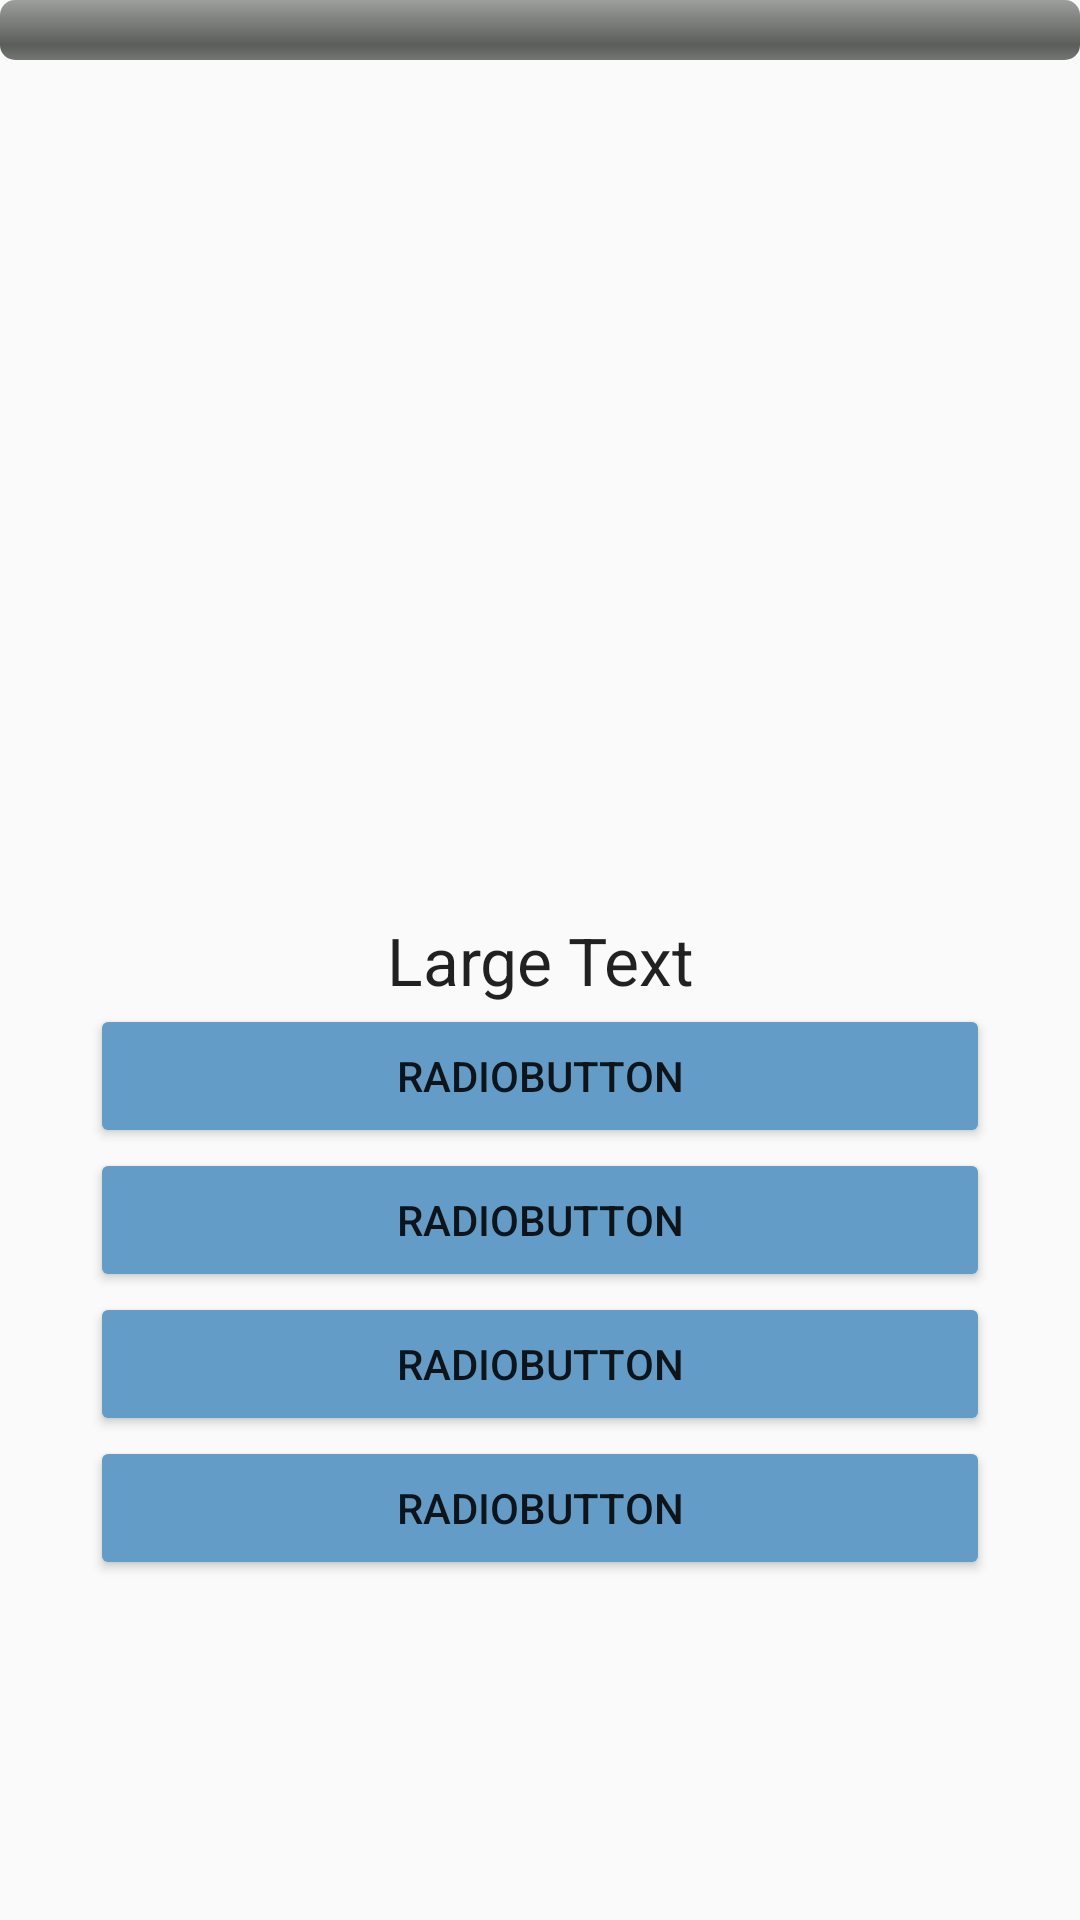

This screen was rendered from an Android layout file. Write that file and the resources it references.
<!-- AndroidManifest.xml: application theme AppTheme -->
<!-- res/layout/activity_which_pokemon.xml -->
<?xml version="1.0" encoding="utf-8"?>
<RelativeLayout xmlns:android="http://schemas.android.com/apk/res/android"
    xmlns:tools="http://schemas.android.com/tools"
    android:layout_width="match_parent"
    android:layout_height="match_parent"
    tools:context=".WhichPokemonActivity" >
    <ProgressBar
        android:max="6"
        android:id="@+id/progressBar"
        style="@android:style/Widget.ProgressBar.Horizontal"
        android:layout_width="match_parent"
        android:layout_height="wrap_content" />

    <android.support.v4.view.ViewPager
        xmlns:android="http://schemas.android.com/apk/res/android"
        android:id="@+id/pager"
        android:layout_width="match_parent"
        android:layout_height="match_parent" />

    <TextView
        android:gravity="center"
        android:layout_centerInParent="true"
        android:textAlignment="center"
        android:id="@+id/WPQuestion"
        android:layout_width="match_parent"
        android:layout_height="wrap_content"
        android:text="Large Text"
        android:textAppearance="?android:attr/textAppearanceLarge" />

    <Button
        android:layout_centerHorizontal="true"
        android:backgroundTint="?attr/colorAccent"
        android:id="@+id/choice1"
        android:layout_below="@+id/WPQuestion"
        android:layout_width="300dp"
        android:layout_height="wrap_content"
        android:checked="true"
        android:text="RadioButton"
        android:onClick="updateQuestionChoice"/>
    <Button
        android:layout_centerHorizontal="true"
        android:backgroundTint="?attr/colorAccent"
        android:id="@+id/choice2"
        android:layout_below="@+id/choice1"
        android:layout_width="300dp"
        android:layout_height="wrap_content"
        android:text="RadioButton"
        android:onClick="updateQuestionChoice"/>
    <Button
        android:layout_centerHorizontal="true"
        android:backgroundTint="?attr/colorAccent"
        android:id="@+id/choice3"
        android:layout_below="@+id/choice2"
        android:layout_width="300dp"
        android:layout_height="wrap_content"
        android:checked="true"
        android:text="RadioButton"
        android:onClick="updateQuestionChoice"/>
    <Button
        android:layout_centerHorizontal="true"
        android:backgroundTint="?attr/colorAccent"
        android:id="@+id/choice4"
        android:layout_below="@+id/choice3"
        android:layout_width="300dp"
        android:layout_height="wrap_content"
        android:text="RadioButton"
        android:onClick="updateQuestionChoice"/>


</RelativeLayout>
<!-- resources referenced by this layout -->
<resources>
  <style name="AppTheme" parent="Theme.AppCompat.Light.NoActionBar">
          
          <item name="colorPrimary">#d490d3</item>
          
          <item name="colorPrimaryDark">#d490d3</item>
          
          <item name="colorAccent">#639dc7</item>
      </style>
</resources>
